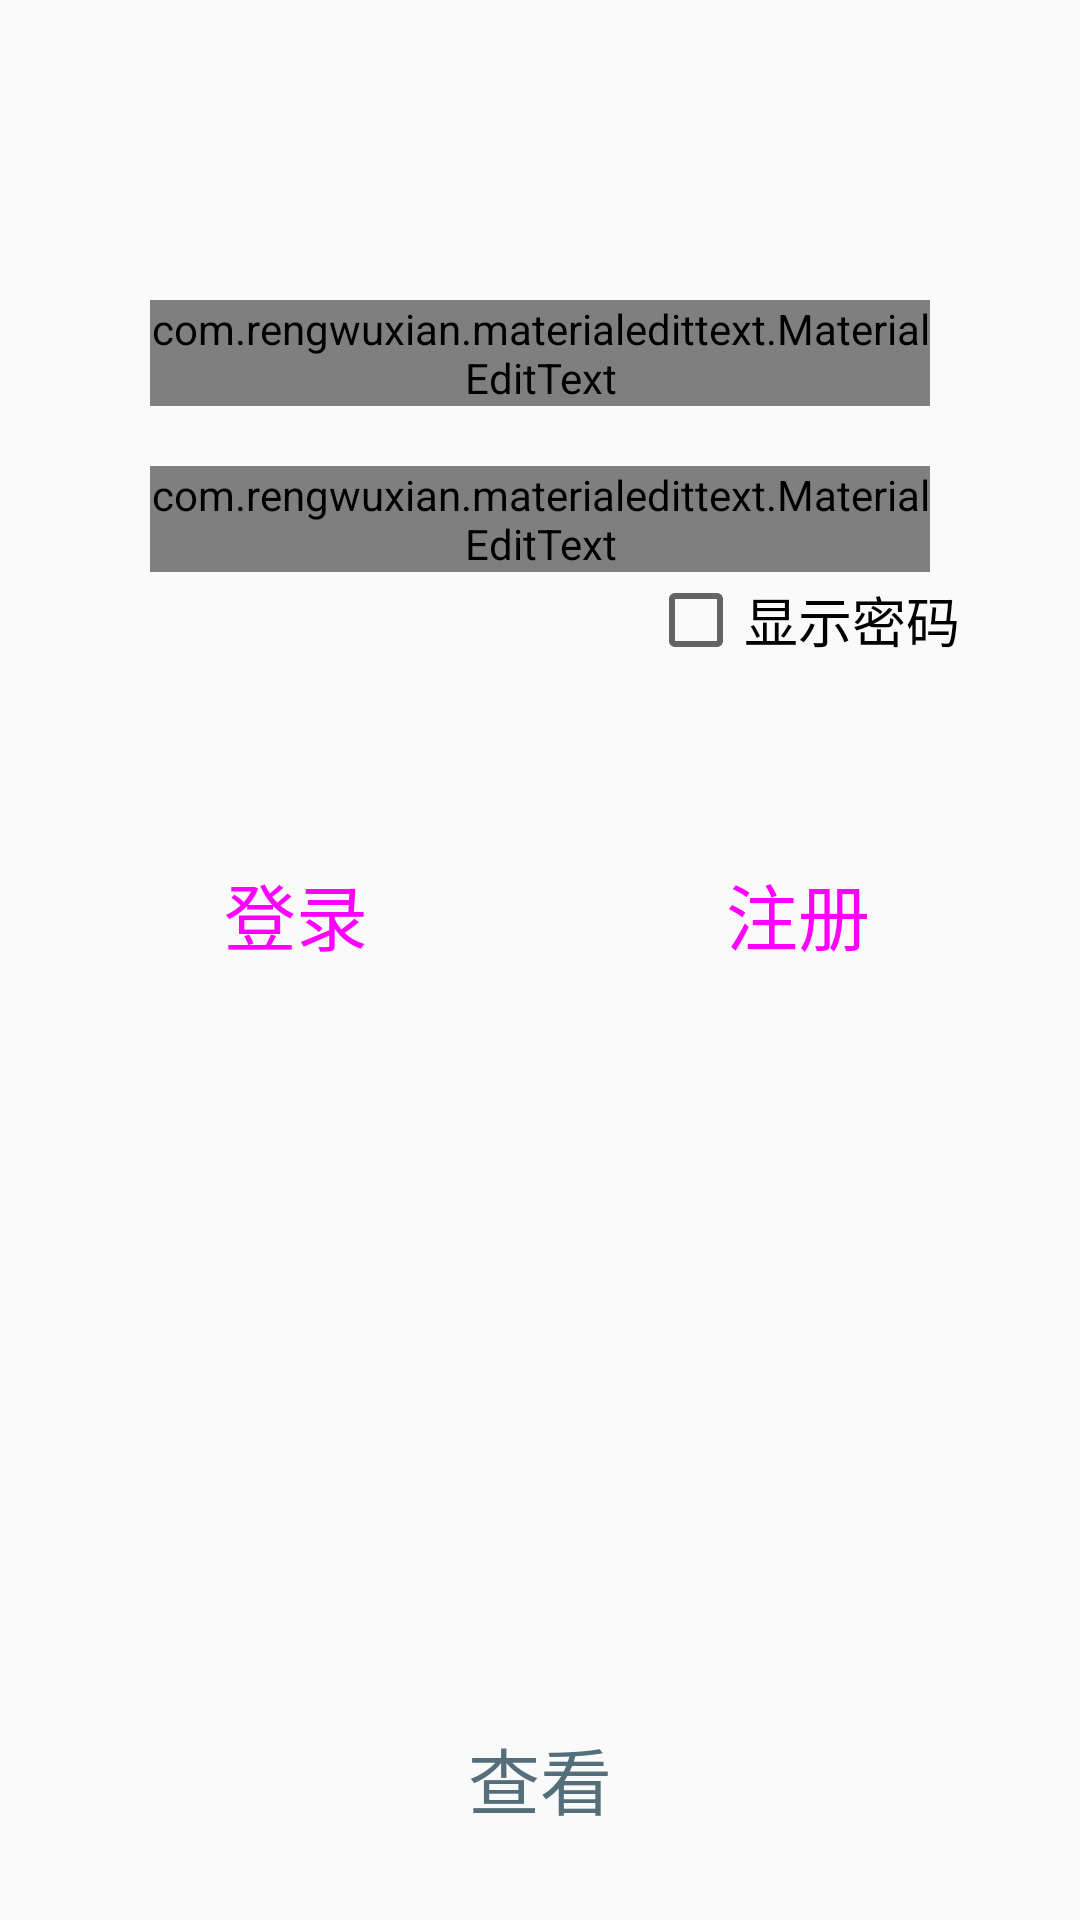

Layout XML and referenced resources for this Android screen:
<!-- AndroidManifest.xml: application theme AppTheme -->
<!-- res/layout/activity_main.xml -->
<?xml version="1.0" encoding="utf-8"?>
<androidx.constraintlayout.widget.ConstraintLayout xmlns:android="http://schemas.android.com/apk/res/android"
    xmlns:app="http://schemas.android.com/apk/res-auto"
    xmlns:tools="http://schemas.android.com/tools"
    android:layout_width="match_parent"
    android:layout_height="match_parent"
    tools:context=".ui.activity.MainActivity">

    <com.rengwuxian.materialedittext.MaterialEditText
        android:id="@+id/et_name"
        android:layout_width="match_parent"
        android:layout_height="wrap_content"
        android:layout_marginStart="50dp"
        android:layout_marginEnd="50dp"
        android:layout_marginTop="100dp"
        android:hint="Name"
        android:textSize="25sp"
        app:met_baseColor="#222222"
        app:met_floatingLabel="highlight"
        app:met_textColorHint="#cccccc"
        android:maxLength="8"
        app:met_maxCharacters="8"
        app:met_singleLineEllipsis="true"
        app:layout_constraintTop_toTopOf="parent"
        tools:ignore="MissingConstraints" />

    <com.rengwuxian.materialedittext.MaterialEditText
        android:id="@+id/et_password"
        android:layout_width="match_parent"
        android:layout_height="wrap_content"
        android:hint="Password"
        android:layout_marginStart="50dp"
        android:layout_marginEnd="50dp"
        android:layout_marginTop="20dp"
        android:gravity="center_vertical"
        android:text=""
        android:maxLength="10"
        android:textSize="26sp"
        android:inputType="textPassword"
        app:met_baseColor="#222222"
        app:met_floatingLabel="highlight"
        app:met_textColorHint="#cccccc"
        app:met_maxCharacters="10"
        app:met_singleLineEllipsis="true"
        app:layout_constraintTop_toBottomOf="@id/et_name"/>

    <CheckBox
        android:id="@+id/show_password"
        android:layout_width="wrap_content"
        android:layout_height="wrap_content"
        android:text="显示密码"
        android:textSize="18sp"
        android:layout_marginEnd="40dp"
        app:layout_constraintEnd_toEndOf="parent"
        app:layout_constraintTop_toBottomOf="@+id/et_password"/>

    <LinearLayout
        android:layout_width="match_parent"
        android:layout_height="wrap_content"
        android:orientation="horizontal"
        android:layout_marginTop="50dp"
        android:layout_marginStart="25dp"
        android:layout_marginEnd="20dp"
        app:layout_constraintTop_toBottomOf="@id/show_password">

        <Button
            android:id="@+id/bt_login"
            android:layout_width="0dp"
            android:layout_height="60dp"
            android:layout_weight="1"
            android:layout_marginEnd="20dp"
            android:text="登录"
            style="@style/SampleButton"
            android:gravity="center"
            android:textSize="24sp"/>

        <Button
            android:id="@+id/bt_register"
            android:layout_width="0dp"
            android:layout_height="60dp"
            android:layout_weight="1"
            android:text="注册"
            style="@style/SampleButton"
            android:gravity="center"
            android:textSize="24sp"/>

    </LinearLayout>

    <TextView
        android:id="@+id/tv_watch"
        android:layout_width="match_parent"
        android:layout_height="wrap_content"
        android:textSize="24dp"
        android:text="查看"
        android:textColor="#546E7A"
        android:padding="10dp"
        android:gravity="center"
        app:layout_constraintBottom_toBottomOf="parent"
        android:layout_marginBottom="20dp"/>

</androidx.constraintlayout.widget.ConstraintLayout>
<!-- resources referenced by this layout -->
<resources>
  <style name="SampleButton" parent="Widget.MaterialComponents.Button.UnelevatedButton">
          <item name="android:layout_width">match_parent</item>
          <item name="android:layout_height">56dp</item>
          <item name="android:layout_marginTop">2dp</item>
      </style>
  <style name="AppTheme" parent="Theme.AppCompat.Light.NoActionBar">
          
          <item name="colorPrimary">@color/colorPrimary</item>
          <item name="colorPrimaryDark">@color/colorPrimaryDark</item>
          <item name="colorAccent">@color/colorAccent</item>
      </style>
  <color name="colorPrimary">#607D8B</color>
  <color name="colorPrimaryDark">#546E7A</color>
  <color name="colorAccent">#80000000</color>
</resources>
